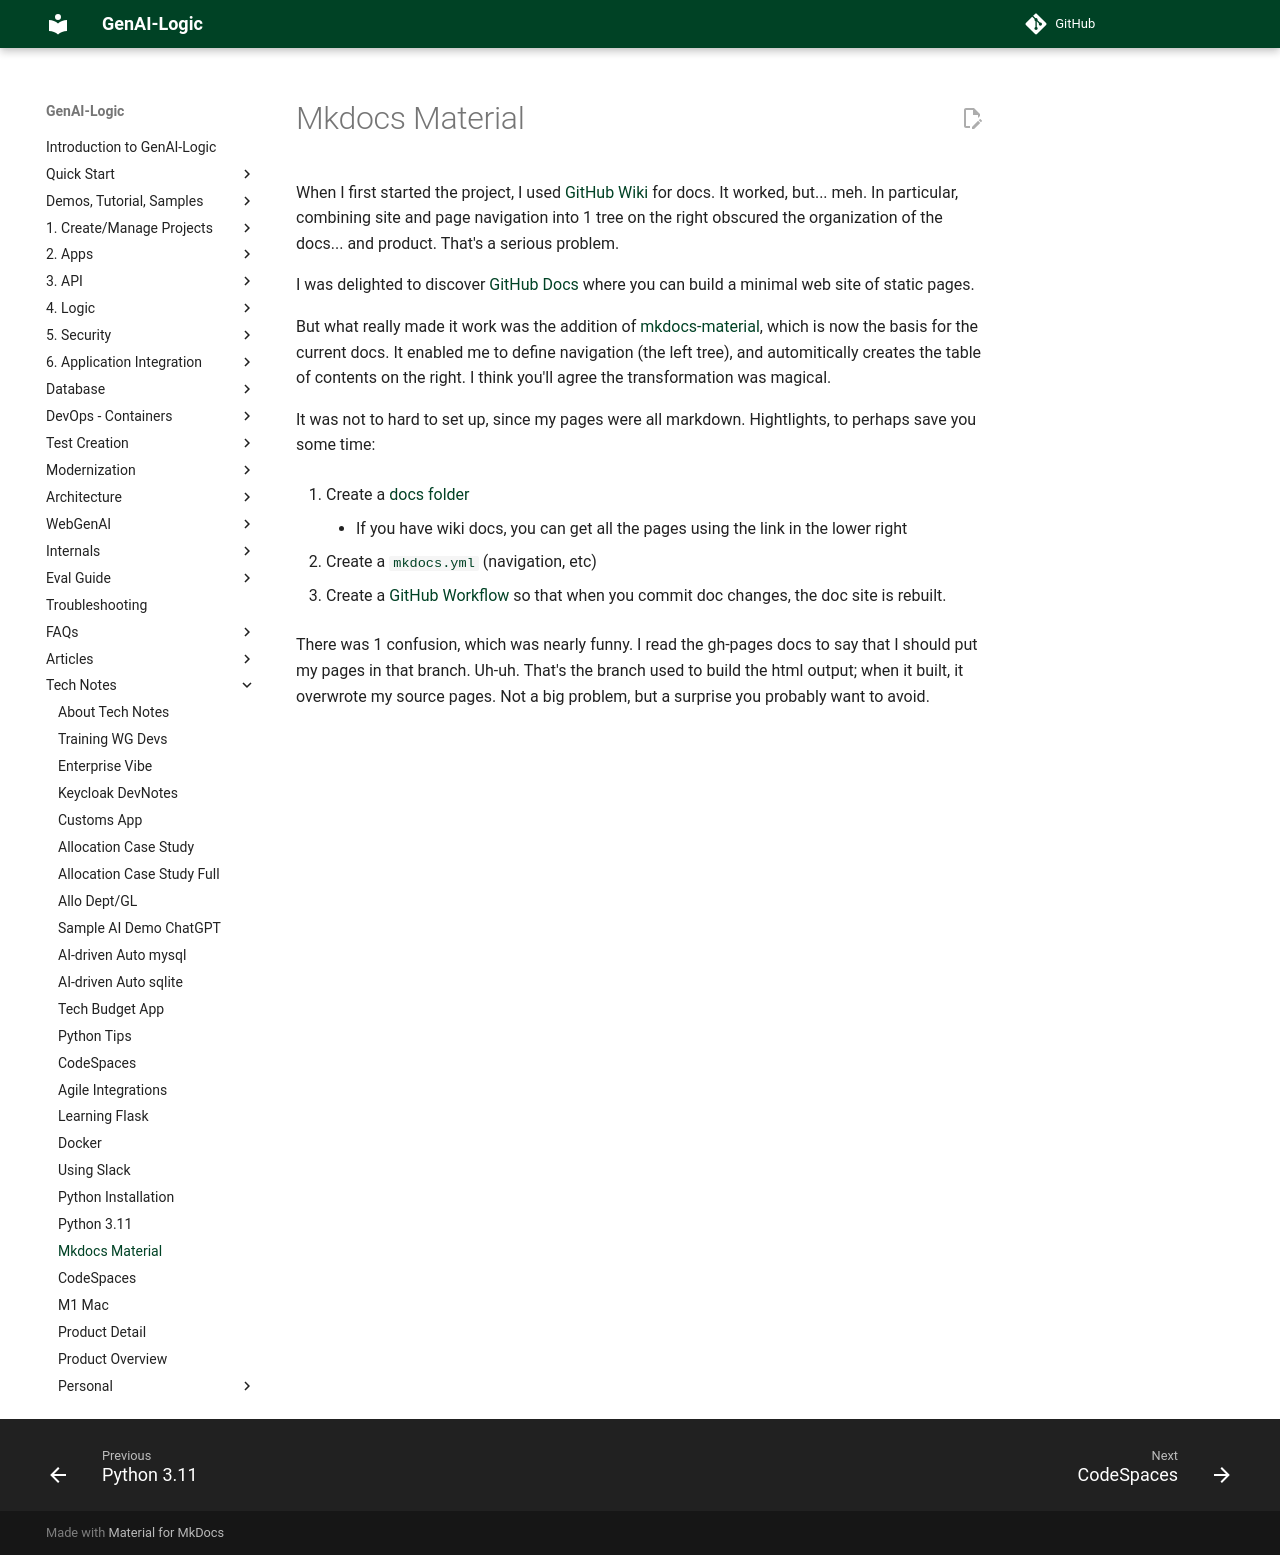

repository: ApiLogicServer/Docs · page: Tech-mkdocs-material/index.html · generator: jekyll


When I first started the project, I used [GitHub Wiki](https://github.com/valhuber/ApiLogicServer/wiki) for docs.  It worked, but... meh.  In particular, combining site and page navigation into 1 tree on the right obscured the organization of the docs... and product.  That's a serious problem.

I was delighted to discover [GitHub Docs](https://docs.github.com/en/pages/quickstart) where you can build a minimal web site of static pages.

But what really made it work was the addition of [mkdocs-material](https://squidfunk.github.io/mkdocs-material/getting-started/), which is now the basis for the current docs.  It enabled me to define navigation (the left tree), and automitically creates the table of contents on the right.  I think you'll agree the transformation was magical.

It was not to hard to set up, since my pages were all markdown.  Hightlights, to perhaps save you some time:

1. Create a [docs folder](https://github.com/valhuber/ApiLogicServer/tree/main/api_logic_server_cli/docs)

    * If you have wiki docs, you can get all the pages using the link in the lower right

2. Create a [```mkdocs.yml```](https://github.com/valhuber/ApiLogicServer/blob/main/mkdocs.yml) (navigation, etc)

3. Create a [GitHub Workflow](https://github.com/valhuber/ApiLogicServer/tree/main/.github/workflows) so that when you commit doc changes, the doc site is rebuilt.

There was 1 confusion, which was nearly funny.  I read the gh-pages docs to say that I should put my pages in that branch.  Uh-uh.  That's the branch used to build the html output; when it built, it overwrote my source pages.  Not a big problem, but a surprise you probably want to avoid.
